6-way image classification set "data" from GitHub (OmarPelcastre/IA.FINAL); label vocabulary: alfil, caballo, dama, peon, rey, torre.

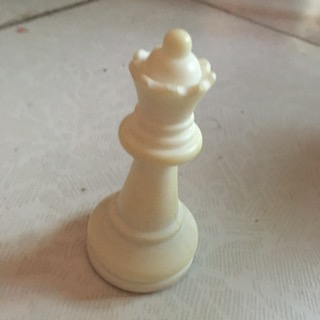
Label: dama

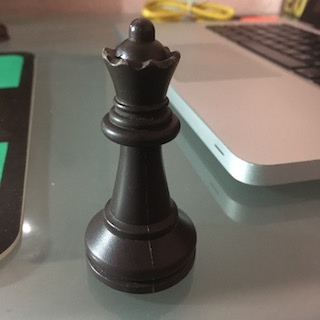
Label: dama

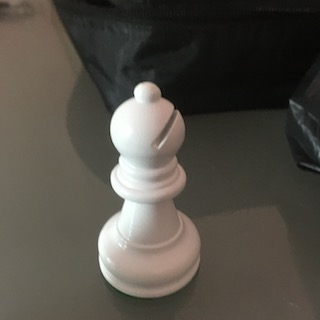
Label: alfil

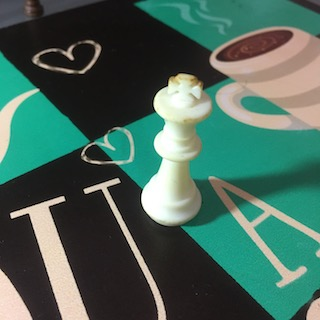
Label: rey

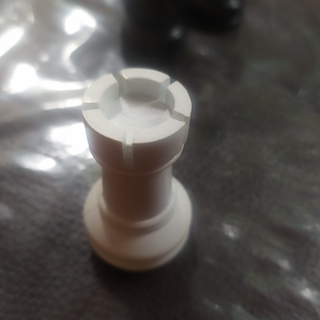
Label: torre

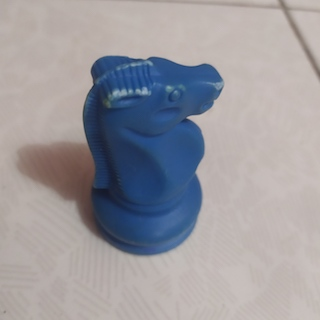
Label: caballo
